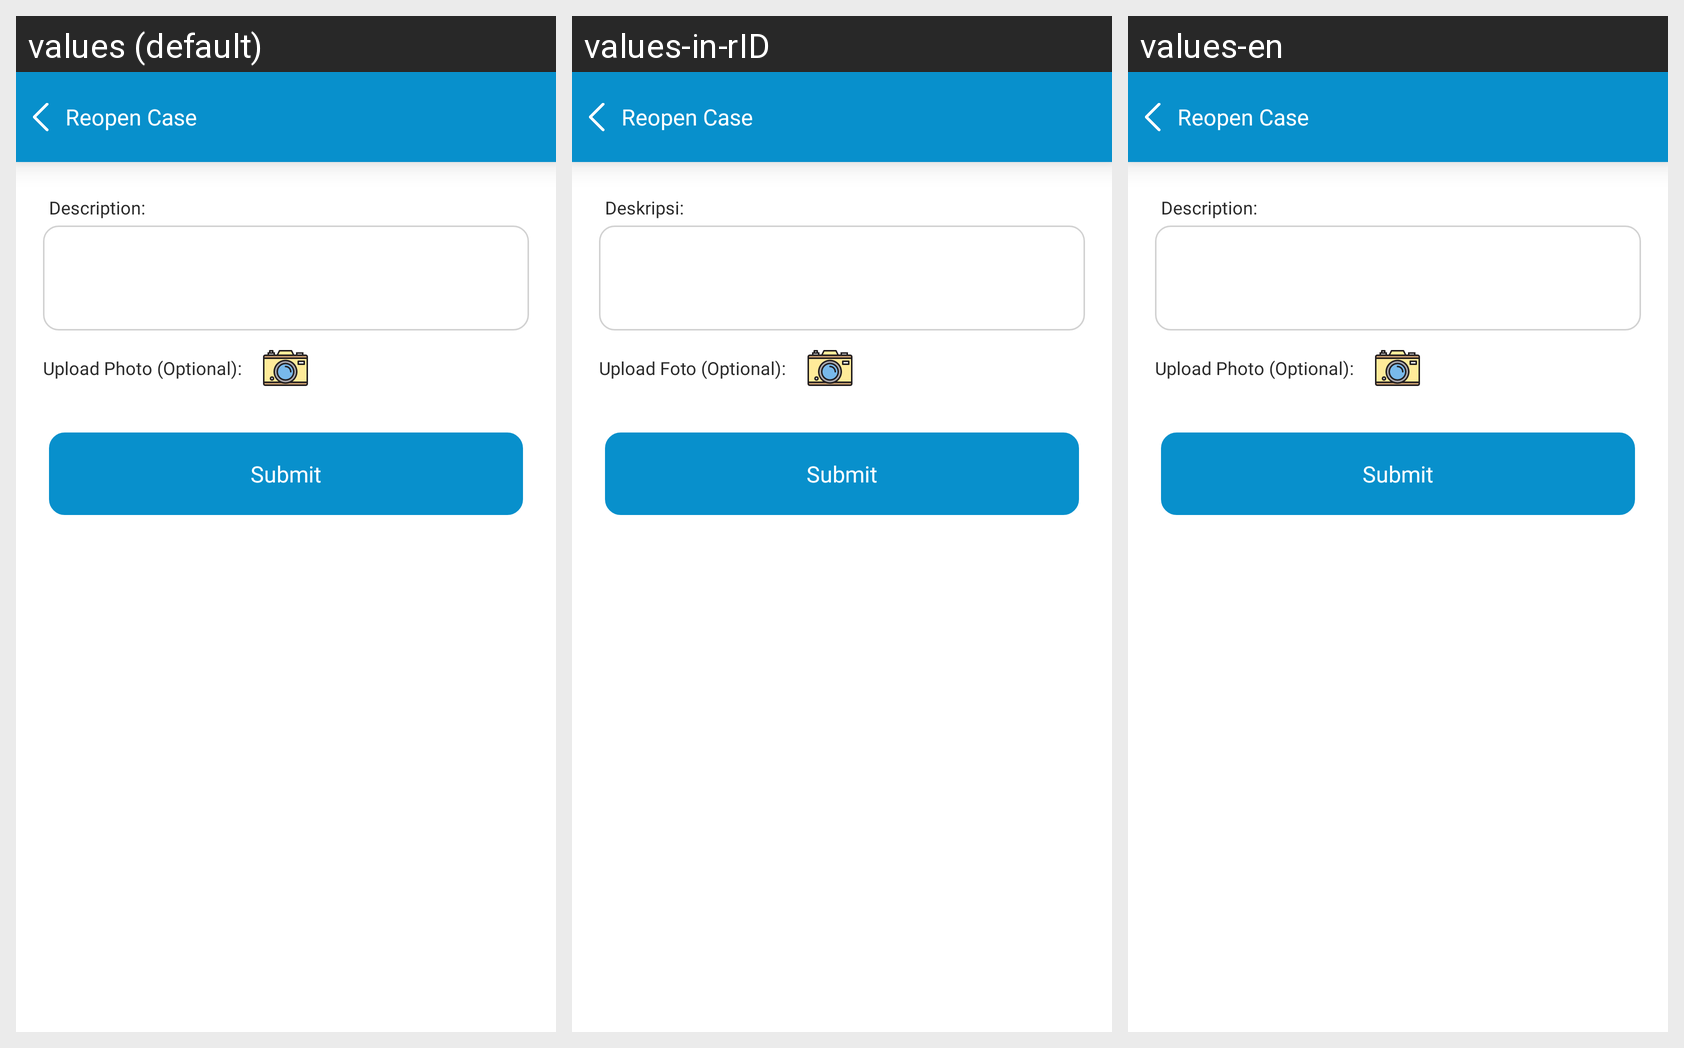

For this localized Android screen grid, give each drawn string resource with its value in every locale shown.
Android screen res/layout/activity_reopen_case.xml rendered under 3 locales, left to right: values (default), values-in-rID, values-en. Device: Nexus 5 (rendered at 1080×1920; each locale shown at half size, 540×960, under a caption strip naming it); theme AppTheme.
Strings drawn on this screen, with the default value and each locale's value (text and hints the layout hard-codes, and strings that could not be matched under every locale, appear in the picture but are not listed):

title_reopen
  values: Reopen Case
  values-in-rID: Reopen Case
  values-en: Reopen Case

title_deskription
  values: Description: 
  values-in-rID: Deskripsi: 
  values-en: Description: 

title_fotooptional
  values: Upload Photo (Optional):
  values-in-rID: Upload Foto (Optional):
  values-en: Upload Photo (Optional):

title_submit
  values: Submit
  values-in-rID: Submit
  values-en: Submit
